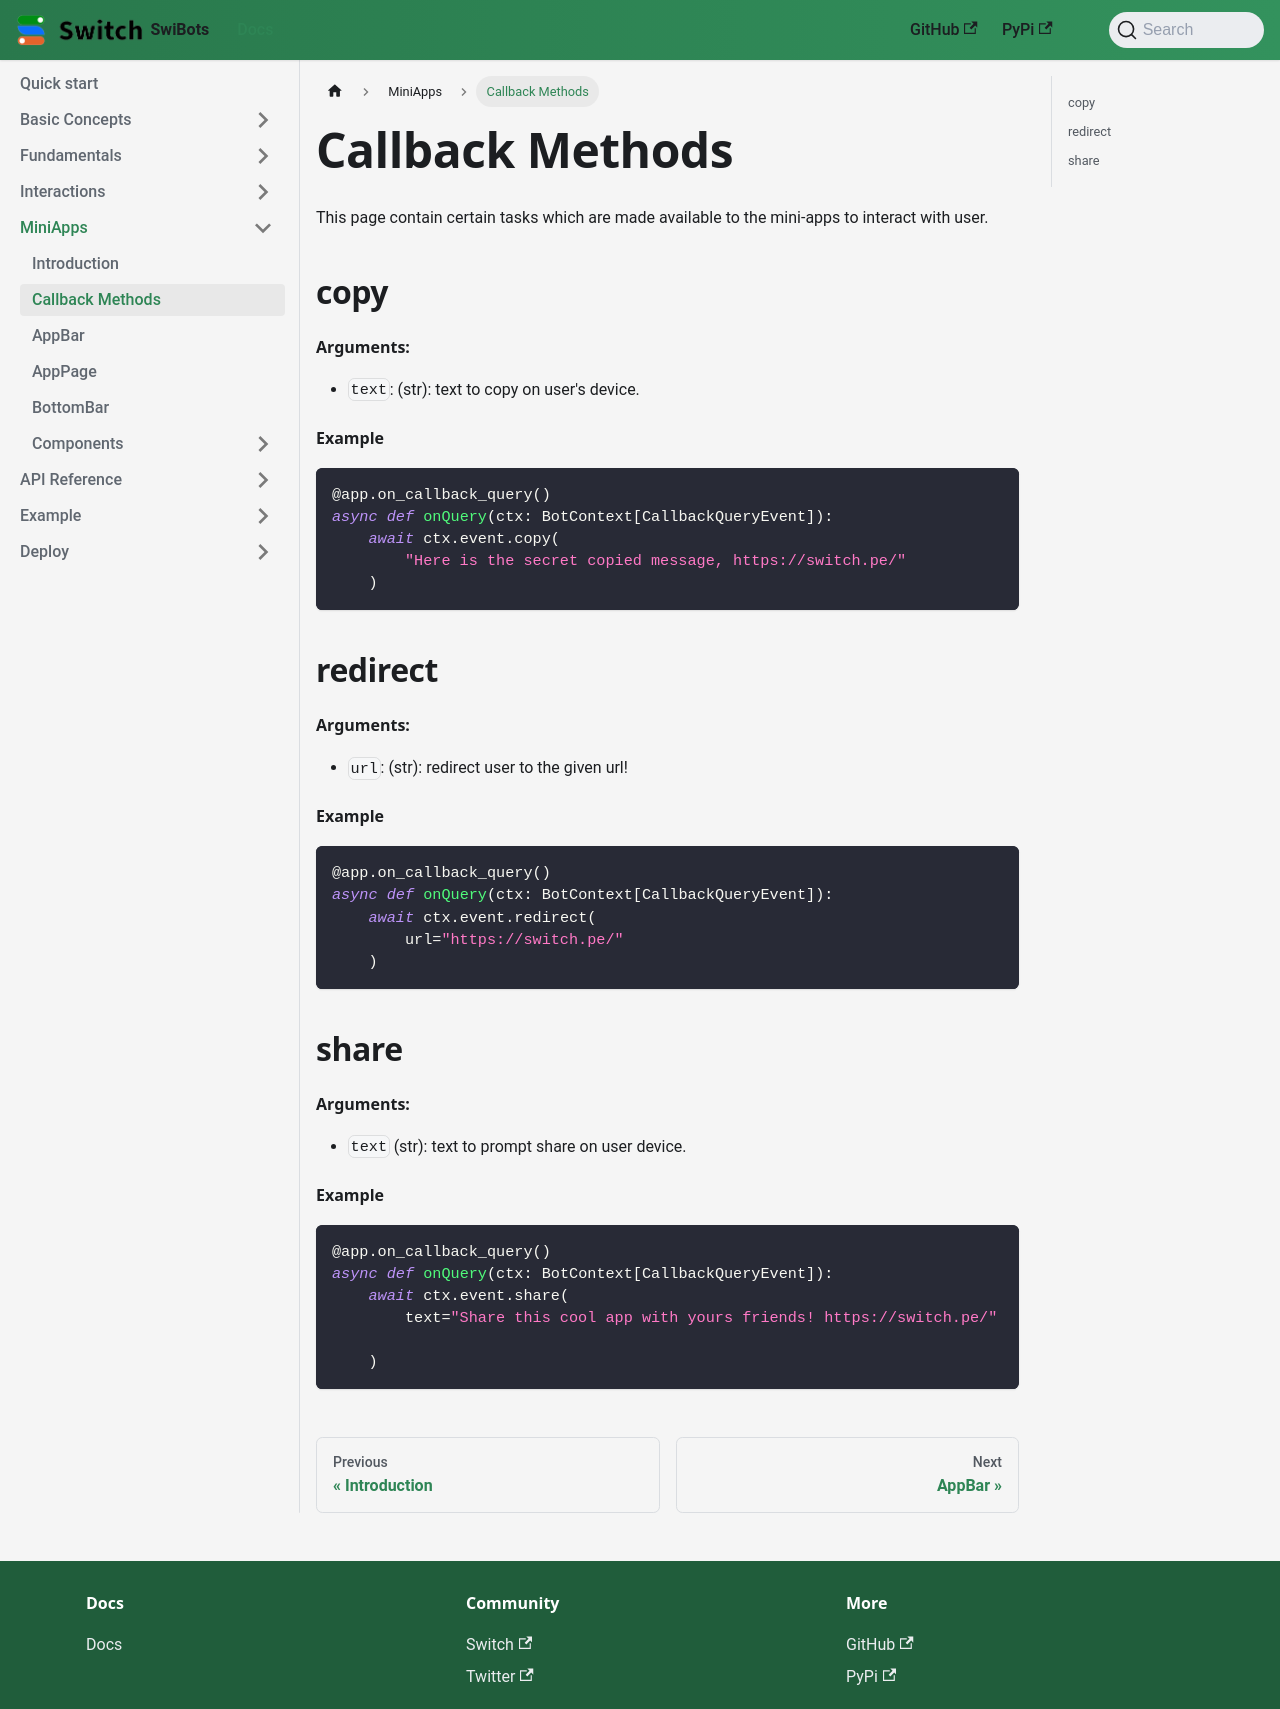

repository: switchcollab/Switch-Bots-Python-Library · page: docs/mini-apps/callback_methods/index.html · generator: docusaurus

---
sidebar_position: 2
title: "Callback Methods"
---
This page contain certain tasks which are made available to the mini-apps to interact with user.

## copy
#### Arguments:
- `text`: (str): text to copy on user's device.

#### Example
```python
@app.on_callback_query()
async def onQuery(ctx: BotContext[CallbackQueryEvent]):
    await ctx.event.copy(
        "Here is the secret copied message, https://switch.pe/"
    )
```

## redirect
#### Arguments:
- `url`: (str): redirect user to the given url!

#### Example
```python
@app.on_callback_query()
async def onQuery(ctx: BotContext[CallbackQueryEvent]):
    await ctx.event.redirect(
        url="https://switch.pe/"
    )
```

## share
#### Arguments:
- `text` (str): text to prompt share on user device.
#### Example
```python
@app.on_callback_query()
async def onQuery(ctx: BotContext[CallbackQueryEvent]):
    await ctx.event.share(
        text="Share this cool app with yours friends! https://switch.pe/"
        
    )
```
